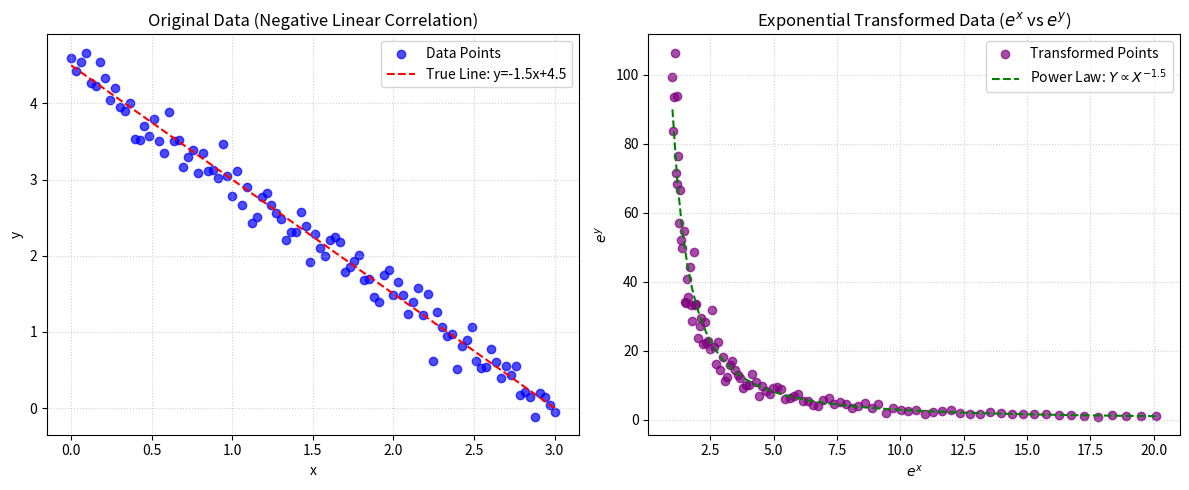

The matplotlib source for this figure:
import numpy as np
import matplotlib.pyplot as plt

# Set random seed
np.random.seed(42)

# 1. Generate negative linearly correlated data
# 生成负线性相关数据
# Slope ~ -1.5
x = np.linspace(0, 3, 100) # Reduced range slightly to keep points visible
slope = -1.5
intercept = 4.5 # Adjusted intercept to keep y values in a range that shows the decay well (approx 4.5 to 0)
noise = np.random.normal(0, 0.2, size=len(x))
y = slope * x + intercept + noise

# 2. Apply exponential transformation
# 对所有数据取指数
x_exp = np.exp(x)
y_exp = np.exp(y)

# 3. Plotting
plt.figure(figsize=(12, 5))

# Plot 1: Original Negative Linear Data
plt.subplot(1, 2, 1)
plt.scatter(x, y, color='blue', alpha=0.7, label='Data Points')
plt.plot(x, slope * x + intercept, color='red', linestyle='--', label=f'True Line: y={slope}x+{intercept}')
plt.title('Original Data (Negative Linear Correlation)')
plt.xlabel('x')
plt.ylabel('y')
plt.legend()
plt.grid(True, linestyle=':', alpha=0.6)

# Plot 2: Exponentially Transformed Data
plt.subplot(1, 2, 2)
plt.scatter(x_exp, y_exp, color='purple', alpha=0.7, label='Transformed Points')
plt.title('Exponential Transformed Data ($e^x$ vs $e^y$)')
plt.xlabel('$e^x$')
plt.ylabel('$e^y$')

# Add theoretical trend line
# Y = e^(mx+c) = e^c * X^m
# Here m = -1.5, so Y proportional to X^(-1.5) -> Decay curve
X_smooth = np.linspace(np.min(x_exp), np.max(x_exp), 100)
Y_smooth = np.exp(intercept) * (X_smooth ** slope)
plt.plot(X_smooth, Y_smooth, color='green', linestyle='--', label=f'Power Law: $Y \\propto X^{{{slope}}}$')

plt.legend()
plt.grid(True, linestyle=':', alpha=0.6)

plt.tight_layout()
plt.savefig('negative_linear_vs_exponential.png')